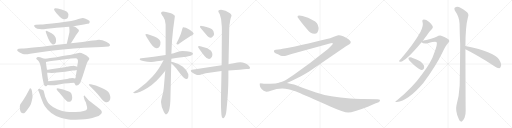
t = 0.00 s
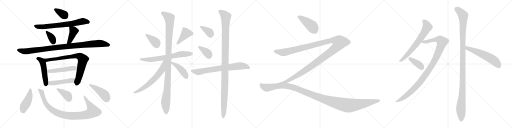
t = 4.83 s
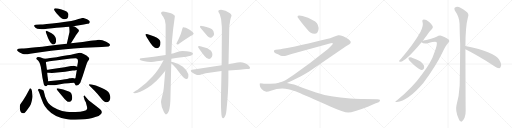
t = 9.66 s
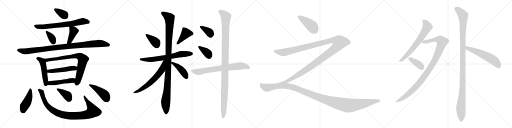
t = 14.49 s
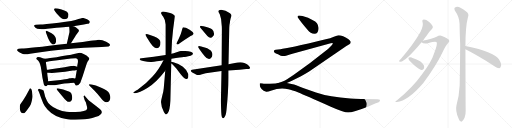
t = 19.32 s
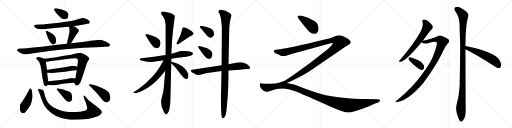
t = 24.15 s

The animated SVG that drew these frames (rendered in a browser with its animation timeline set to each time). Animation: 31 CSS @keyframes rules; one cycle of 24.15 s.

<svg version="1.1" viewBox="0 0 4096 1024" xmlns="http://www.w3.org/2000/svg">
  <g stroke="lightgray" stroke-dasharray="1,1" stroke-width="1" transform="scale(4, 4)">
    <line x1="0" y1="0" x2="256" y2="256"></line>
    <line x1="256" y1="0" x2="0" y2="256"></line>
    <line x1="128" y1="0" x2="128" y2="256"></line>
    <line x1="0" y1="128" x2="256" y2="128"></line>
    <line x1="256" y1="0" x2="512" y2="256"></line>
    <line x1="512" y1="0" x2="256" y2="256"></line>
    <line x1="384" y1="0" x2="384" y2="256"></line>
    <line x1="256" y1="128" x2="512" y2="128"></line>
    <line x1="512" y1="0" x2="768" y2="256"></line>
    <line x1="768" y1="0" x2="512" y2="256"></line>
    <line x1="640" y1="0" x2="640" y2="256"></line>
    <line x1="512" y1="128" x2="768" y2="128"></line>
    <line x1="768" y1="0" x2="1024" y2="256"></line>
    <line x1="1024" y1="0" x2="768" y2="256"></line>
    <line x1="896" y1="0" x2="896" y2="256"></line>
    <line x1="768" y1="128" x2="1024" y2="128"></line>
  </g>
<g transform="scale(1, -1) translate(0, -850)">
   <style type="text/css">
    @keyframes keyframes0 {
      from {
       stroke: black;
       stroke-dashoffset: 348;
       stroke-width: 128;
       }
       53% {
       animation-timing-function: step-end;
       stroke: black;
       stroke-dashoffset: 0;
       stroke-width: 128;
       }
       to {
       stroke: black;
       stroke-width: 1024;
       }
       }
       #make-me-a-hanzi-animation-0 {
         animation: keyframes0 0.533203s both;
         animation-delay: 0.000000s;
         animation-timing-function: linear;
       }
    @keyframes keyframes1 {
      from {
       stroke: black;
       stroke-dashoffset: 689;
       stroke-width: 128;
       }
       69% {
       animation-timing-function: step-end;
       stroke: black;
       stroke-dashoffset: 0;
       stroke-width: 128;
       }
       to {
       stroke: black;
       stroke-width: 1024;
       }
       }
       #make-me-a-hanzi-animation-1 {
         animation: keyframes1 0.810710s both;
         animation-delay: 0.533203s;
         animation-timing-function: linear;
       }
    @keyframes keyframes2 {
      from {
       stroke: black;
       stroke-dashoffset: 351;
       stroke-width: 128;
       }
       53% {
       animation-timing-function: step-end;
       stroke: black;
       stroke-dashoffset: 0;
       stroke-width: 128;
       }
       to {
       stroke: black;
       stroke-width: 1024;
       }
       }
       #make-me-a-hanzi-animation-2 {
         animation: keyframes2 0.535645s both;
         animation-delay: 1.343913s;
         animation-timing-function: linear;
       }
    @keyframes keyframes3 {
      from {
       stroke: black;
       stroke-dashoffset: 404;
       stroke-width: 128;
       }
       57% {
       animation-timing-function: step-end;
       stroke: black;
       stroke-dashoffset: 0;
       stroke-width: 128;
       }
       to {
       stroke: black;
       stroke-width: 1024;
       }
       }
       #make-me-a-hanzi-animation-3 {
         animation: keyframes3 0.578776s both;
         animation-delay: 1.879558s;
         animation-timing-function: linear;
       }
    @keyframes keyframes4 {
      from {
       stroke: black;
       stroke-dashoffset: 984;
       stroke-width: 128;
       }
       76% {
       animation-timing-function: step-end;
       stroke: black;
       stroke-dashoffset: 0;
       stroke-width: 128;
       }
       to {
       stroke: black;
       stroke-width: 1024;
       }
       }
       #make-me-a-hanzi-animation-4 {
         animation: keyframes4 1.050781s both;
         animation-delay: 2.458334s;
         animation-timing-function: linear;
       }
    @keyframes keyframes5 {
      from {
       stroke: black;
       stroke-dashoffset: 489;
       stroke-width: 128;
       }
       61% {
       animation-timing-function: step-end;
       stroke: black;
       stroke-dashoffset: 0;
       stroke-width: 128;
       }
       to {
       stroke: black;
       stroke-width: 1024;
       }
       }
       #make-me-a-hanzi-animation-5 {
         animation: keyframes5 0.647949s both;
         animation-delay: 3.509115s;
         animation-timing-function: linear;
       }
    @keyframes keyframes6 {
      from {
       stroke: black;
       stroke-dashoffset: 770;
       stroke-width: 128;
       }
       71% {
       animation-timing-function: step-end;
       stroke: black;
       stroke-dashoffset: 0;
       stroke-width: 128;
       }
       to {
       stroke: black;
       stroke-width: 1024;
       }
       }
       #make-me-a-hanzi-animation-6 {
         animation: keyframes6 0.876628s both;
         animation-delay: 4.157064s;
         animation-timing-function: linear;
       }
    @keyframes keyframes7 {
      from {
       stroke: black;
       stroke-dashoffset: 489;
       stroke-width: 128;
       }
       61% {
       animation-timing-function: step-end;
       stroke: black;
       stroke-dashoffset: 0;
       stroke-width: 128;
       }
       to {
       stroke: black;
       stroke-width: 1024;
       }
       }
       #make-me-a-hanzi-animation-7 {
         animation: keyframes7 0.647949s both;
         animation-delay: 5.033692s;
         animation-timing-function: linear;
       }
    @keyframes keyframes8 {
      from {
       stroke: black;
       stroke-dashoffset: 471;
       stroke-width: 128;
       }
       61% {
       animation-timing-function: step-end;
       stroke: black;
       stroke-dashoffset: 0;
       stroke-width: 128;
       }
       to {
       stroke: black;
       stroke-width: 1024;
       }
       }
       #make-me-a-hanzi-animation-8 {
         animation: keyframes8 0.633301s both;
         animation-delay: 5.681641s;
         animation-timing-function: linear;
       }
    @keyframes keyframes9 {
      from {
       stroke: black;
       stroke-dashoffset: 434;
       stroke-width: 128;
       }
       59% {
       animation-timing-function: step-end;
       stroke: black;
       stroke-dashoffset: 0;
       stroke-width: 128;
       }
       to {
       stroke: black;
       stroke-width: 1024;
       }
       }
       #make-me-a-hanzi-animation-9 {
         animation: keyframes9 0.603190s both;
         animation-delay: 6.314942s;
         animation-timing-function: linear;
       }
    @keyframes keyframes10 {
      from {
       stroke: black;
       stroke-dashoffset: 928;
       stroke-width: 128;
       }
       75% {
       animation-timing-function: step-end;
       stroke: black;
       stroke-dashoffset: 0;
       stroke-width: 128;
       }
       to {
       stroke: black;
       stroke-width: 1024;
       }
       }
       #make-me-a-hanzi-animation-10 {
         animation: keyframes10 1.005208s both;
         animation-delay: 6.918132s;
         animation-timing-function: linear;
       }
    @keyframes keyframes11 {
      from {
       stroke: black;
       stroke-dashoffset: 373;
       stroke-width: 128;
       }
       55% {
       animation-timing-function: step-end;
       stroke: black;
       stroke-dashoffset: 0;
       stroke-width: 128;
       }
       to {
       stroke: black;
       stroke-width: 1024;
       }
       }
       #make-me-a-hanzi-animation-11 {
         animation: keyframes11 0.553548s both;
         animation-delay: 7.923340s;
         animation-timing-function: linear;
       }
    @keyframes keyframes12 {
      from {
       stroke: black;
       stroke-dashoffset: 439;
       stroke-width: 128;
       }
       59% {
       animation-timing-function: step-end;
       stroke: black;
       stroke-dashoffset: 0;
       stroke-width: 128;
       }
       to {
       stroke: black;
       stroke-width: 1024;
       }
       }
       #make-me-a-hanzi-animation-12 {
         animation: keyframes12 0.607259s both;
         animation-delay: 8.476888s;
         animation-timing-function: linear;
       }
    @keyframes keyframes13 {
      from {
       stroke: black;
       stroke-dashoffset: 372;
       stroke-width: 128;
       }
       55% {
       animation-timing-function: step-end;
       stroke: black;
       stroke-dashoffset: 0;
       stroke-width: 128;
       }
       to {
       stroke: black;
       stroke-width: 1024;
       }
       }
       #make-me-a-hanzi-animation-13 {
         animation: keyframes13 0.552734s both;
         animation-delay: 9.084147s;
         animation-timing-function: linear;
       }
    @keyframes keyframes14 {
      from {
       stroke: black;
       stroke-dashoffset: 409;
       stroke-width: 128;
       }
       57% {
       animation-timing-function: step-end;
       stroke: black;
       stroke-dashoffset: 0;
       stroke-width: 128;
       }
       to {
       stroke: black;
       stroke-width: 1024;
       }
       }
       #make-me-a-hanzi-animation-14 {
         animation: keyframes14 0.582845s both;
         animation-delay: 9.636881s;
         animation-timing-function: linear;
       }
    @keyframes keyframes15 {
      from {
       stroke: black;
       stroke-dashoffset: 671;
       stroke-width: 128;
       }
       69% {
       animation-timing-function: step-end;
       stroke: black;
       stroke-dashoffset: 0;
       stroke-width: 128;
       }
       to {
       stroke: black;
       stroke-width: 1024;
       }
       }
       #make-me-a-hanzi-animation-15 {
         animation: keyframes15 0.796061s both;
         animation-delay: 10.219726s;
         animation-timing-function: linear;
       }
    @keyframes keyframes16 {
      from {
       stroke: black;
       stroke-dashoffset: 1092;
       stroke-width: 128;
       }
       78% {
       animation-timing-function: step-end;
       stroke: black;
       stroke-dashoffset: 0;
       stroke-width: 128;
       }
       to {
       stroke: black;
       stroke-width: 1024;
       }
       }
       #make-me-a-hanzi-animation-16 {
         animation: keyframes16 1.138672s both;
         animation-delay: 11.015787s;
         animation-timing-function: linear;
       }
    @keyframes keyframes17 {
      from {
       stroke: black;
       stroke-dashoffset: 620;
       stroke-width: 128;
       }
       67% {
       animation-timing-function: step-end;
       stroke: black;
       stroke-dashoffset: 0;
       stroke-width: 128;
       }
       to {
       stroke: black;
       stroke-width: 1024;
       }
       }
       #make-me-a-hanzi-animation-17 {
         animation: keyframes17 0.754557s both;
         animation-delay: 12.154459s;
         animation-timing-function: linear;
       }
    @keyframes keyframes18 {
      from {
       stroke: black;
       stroke-dashoffset: 430;
       stroke-width: 128;
       }
       58% {
       animation-timing-function: step-end;
       stroke: black;
       stroke-dashoffset: 0;
       stroke-width: 128;
       }
       to {
       stroke: black;
       stroke-width: 1024;
       }
       }
       #make-me-a-hanzi-animation-18 {
         animation: keyframes18 0.599935s both;
         animation-delay: 12.909016s;
         animation-timing-function: linear;
       }
    @keyframes keyframes19 {
      from {
       stroke: black;
       stroke-dashoffset: 362;
       stroke-width: 128;
       }
       54% {
       animation-timing-function: step-end;
       stroke: black;
       stroke-dashoffset: 0;
       stroke-width: 128;
       }
       to {
       stroke: black;
       stroke-width: 1024;
       }
       }
       #make-me-a-hanzi-animation-19 {
         animation: keyframes19 0.544596s both;
         animation-delay: 13.508951s;
         animation-timing-function: linear;
       }
    @keyframes keyframes20 {
      from {
       stroke: black;
       stroke-dashoffset: 370;
       stroke-width: 128;
       }
       55% {
       animation-timing-function: step-end;
       stroke: black;
       stroke-dashoffset: 0;
       stroke-width: 128;
       }
       to {
       stroke: black;
       stroke-width: 1024;
       }
       }
       #make-me-a-hanzi-animation-20 {
         animation: keyframes20 0.551107s both;
         animation-delay: 14.053547s;
         animation-timing-function: linear;
       }
    @keyframes keyframes21 {
      from {
       stroke: black;
       stroke-dashoffset: 718;
       stroke-width: 128;
       }
       70% {
       animation-timing-function: step-end;
       stroke: black;
       stroke-dashoffset: 0;
       stroke-width: 128;
       }
       to {
       stroke: black;
       stroke-width: 1024;
       }
       }
       #make-me-a-hanzi-animation-21 {
         animation: keyframes21 0.834310s both;
         animation-delay: 14.604654s;
         animation-timing-function: linear;
       }
    @keyframes keyframes22 {
      from {
       stroke: black;
       stroke-dashoffset: 1123;
       stroke-width: 128;
       }
       79% {
       animation-timing-function: step-end;
       stroke: black;
       stroke-dashoffset: 0;
       stroke-width: 128;
       }
       to {
       stroke: black;
       stroke-width: 1024;
       }
       }
       #make-me-a-hanzi-animation-22 {
         animation: keyframes22 1.163900s both;
         animation-delay: 15.438964s;
         animation-timing-function: linear;
       }
    @keyframes keyframes23 {
      from {
       stroke: black;
       stroke-dashoffset: 421;
       stroke-width: 128;
       }
       58% {
       animation-timing-function: step-end;
       stroke: black;
       stroke-dashoffset: 0;
       stroke-width: 128;
       }
       to {
       stroke: black;
       stroke-width: 1024;
       }
       }
       #make-me-a-hanzi-animation-23 {
         animation: keyframes23 0.592611s both;
         animation-delay: 16.602864s;
         animation-timing-function: linear;
       }
    @keyframes keyframes24 {
      from {
       stroke: black;
       stroke-dashoffset: 1357;
       stroke-width: 128;
       }
       82% {
       animation-timing-function: step-end;
       stroke: black;
       stroke-dashoffset: 0;
       stroke-width: 128;
       }
       to {
       stroke: black;
       stroke-width: 1024;
       }
       }
       #make-me-a-hanzi-animation-24 {
         animation: keyframes24 1.354329s both;
         animation-delay: 17.195475s;
         animation-timing-function: linear;
       }
    @keyframes keyframes25 {
      from {
       stroke: black;
       stroke-dashoffset: 1241;
       stroke-width: 128;
       }
       80% {
       animation-timing-function: step-end;
       stroke: black;
       stroke-dashoffset: 0;
       stroke-width: 128;
       }
       to {
       stroke: black;
       stroke-width: 1024;
       }
       }
       #make-me-a-hanzi-animation-25 {
         animation: keyframes25 1.259928s both;
         animation-delay: 18.549804s;
         animation-timing-function: linear;
       }
    @keyframes keyframes26 {
      from {
       stroke: black;
       stroke-dashoffset: 661;
       stroke-width: 128;
       }
       68% {
       animation-timing-function: step-end;
       stroke: black;
       stroke-dashoffset: 0;
       stroke-width: 128;
       }
       to {
       stroke: black;
       stroke-width: 1024;
       }
       }
       #make-me-a-hanzi-animation-26 {
         animation: keyframes26 0.787923s both;
         animation-delay: 19.809732s;
         animation-timing-function: linear;
       }
    @keyframes keyframes27 {
      from {
       stroke: black;
       stroke-dashoffset: 1029;
       stroke-width: 128;
       }
       77% {
       animation-timing-function: step-end;
       stroke: black;
       stroke-dashoffset: 0;
       stroke-width: 128;
       }
       to {
       stroke: black;
       stroke-width: 1024;
       }
       }
       #make-me-a-hanzi-animation-27 {
         animation: keyframes27 1.087402s both;
         animation-delay: 20.597655s;
         animation-timing-function: linear;
       }
    @keyframes keyframes28 {
      from {
       stroke: black;
       stroke-dashoffset: 376;
       stroke-width: 128;
       }
       55% {
       animation-timing-function: step-end;
       stroke: black;
       stroke-dashoffset: 0;
       stroke-width: 128;
       }
       to {
       stroke: black;
       stroke-width: 1024;
       }
       }
       #make-me-a-hanzi-animation-28 {
         animation: keyframes28 0.555990s both;
         animation-delay: 21.685057s;
         animation-timing-function: linear;
       }
    @keyframes keyframes29 {
      from {
       stroke: black;
       stroke-dashoffset: 1166;
       stroke-width: 128;
       }
       79% {
       animation-timing-function: step-end;
       stroke: black;
       stroke-dashoffset: 0;
       stroke-width: 128;
       }
       to {
       stroke: black;
       stroke-width: 1024;
       }
       }
       #make-me-a-hanzi-animation-29 {
         animation: keyframes29 1.198893s both;
         animation-delay: 22.241047s;
         animation-timing-function: linear;
       }
    @keyframes keyframes30 {
      from {
       stroke: black;
       stroke-dashoffset: 563;
       stroke-width: 128;
       }
       65% {
       animation-timing-function: step-end;
       stroke: black;
       stroke-dashoffset: 0;
       stroke-width: 128;
       }
       to {
       stroke: black;
       stroke-width: 1024;
       }
       }
       #make-me-a-hanzi-animation-30 {
         animation: keyframes30 0.708171s both;
         animation-delay: 23.439940s;
         animation-timing-function: linear;
       }
</style>
<path d="M 440.5 785.0 Q 432.5 784.0 432.5 775.0 Q 432.5 766.0 466.5 729.0 Q 493.5 696.0 514.5 696.0 Q 547.5 696.0 547.5 735.0 Q 547.5 745.0 535.5 757.0 Q 525.5 765.0 492.5 775.0 Q 459.5 785.0 440.5 785.0 Z" fill="lightgray"></path> 
<path d="M 586.5 640.0 L 670.5 654.0 Q 693.5 660.0 700.5 660.0 Q 708.5 660.0 713.5 665.0 Q 732.5 683.0 679.5 702.0 Q 670.5 706.0 663.5 707.0 Q 657.5 707.0 627.5 698.0 Q 590.5 682.0 470.5 669.0 Q 350.5 656.0 323.5 654.0 L 287.5 652.0 Q 274.5 650.0 272.5 645.0 Q 271.5 640.0 283.5 629.0 Q 295.5 618.0 316.5 618.0 Q 334.5 615.0 377.5 621.0 Q 546.5 636.0 553.5 636.0 L 586.5 640.0 Z" fill="lightgray"></path> 
<path d="M 376.5 603.0 Q 360.5 609.0 367.5 590.0 Q 398.5 499.0 421.5 495.0 Q 433.5 492.0 440.5 500.0 Q 448.5 508.0 448.5 525.0 Q 449.5 541.0 442.5 555.0 Q 435.5 571.0 412.5 585.0 Q 390.5 598.0 376.5 603.0 Z" fill="lightgray"></path> 
<path d="M 567.5 504.0 L 601.5 558.0 Q 603.5 566.0 614.5 579.0 L 626.5 594.0 Q 631.5 603.0 631.5 604.0 L 629.5 612.0 Q 616.5 625.0 608.5 631.0 Q 601.5 636.0 586.5 640.0 C 557.5 648.0 552.5 650.0 553.5 636.0 Q 556.5 609.0 555.5 593.0 L 534.5 500.0 C 527.5 471.0 551.5 479.0 567.5 504.0 Z" fill="lightgray"></path> 
<path d="M 174.5 462.0 L 148.5 460.0 Q 134.5 457.0 137.5 446.0 Q 138.5 443.0 150.5 435.0 Q 163.5 426.0 182.5 419.0 Q 201.5 411.0 240.5 420.0 L 308.5 431.0 Q 515.5 460.0 671.5 468.0 L 813.5 474.0 L 868.5 478.0 Q 889.5 486.0 872.5 502.0 Q 864.5 510.0 849.5 517.0 Q 808.5 537.0 776.5 531.0 Q 766.5 529.0 723.5 524.0 L 661.5 515.0 L 567.5 504.0 L 534.5 500.0 Q 221.5 462.0 174.5 462.0 Z" fill="lightgray"></path> 
<path d="M 356.5 380.0 L 342.5 384.0 Q 297.5 401.0 292.5 387.0 Q 288.5 382.0 290.5 379.0 L 304.5 367.0 Q 323.5 348.0 330.5 290.0 L 339.5 229.0 L 347.5 190.0 Q 351.5 159.0 369.5 161.0 Q 375.5 162.0 380.5 170.0 C 387.5 179.0 387.5 179.0 385.5 200.0 L 381.5 234.0 Q 380.5 235.0 377.5 268.0 L 375.5 292.0 L 369.5 334.0 Q 367.5 342.0 367.5 354.0 C 366.5 377.0 366.5 377.0 356.5 380.0 Z" fill="lightgray"></path> 
<path d="M 454.5 393.0 L 400.5 386.0 Q 377.5 381.0 356.5 380.0 C 326.5 377.0 338.5 348.0 367.5 354.0 L 395.5 360.0 Q 402.5 362.0 444.5 366.0 L 567.5 382.0 L 604.5 384.0 Q 628.5 384.0 622.5 348.0 L 619.5 332.0 Q 618.5 332.0 617.5 316.0 L 614.5 290.0 L 605.5 237.0 Q 604.5 222.0 600.5 222.0 C 591.5 194.0 590.5 193.0 593.5 188.0 L 600.5 176.0 Q 602.5 167.0 610.5 166.0 Q 627.5 164.0 642.5 188.0 L 660.5 238.0 L 689.5 328.0 Q 695.5 351.0 702.5 361.0 L 711.5 373.0 L 714.5 382.0 Q 714.5 388.0 704.5 395.0 Q 695.5 402.0 691.5 406.0 Q 688.5 409.0 668.5 419.0 Q 649.5 429.0 636.5 429.0 L 575.5 415.0 Q 569.5 413.0 514.5 404.0 Q 459.5 394.0 454.5 393.0 Z" fill="lightgray"></path> 
<path d="M 617.5 316.0 L 598.5 322.0 Q 588.5 324.0 579.5 323.0 L 568.5 323.0 Q 563.5 323.0 557.5 321.0 L 516.5 313.0 L 406.5 297.0 Q 377.5 293.0 375.5 292.0 C 346.5 286.0 347.5 268.0 377.5 268.0 L 389.5 268.0 Q 424.5 265.0 457.5 270.0 L 520.5 277.0 L 581.5 286.0 Q 595.5 286.0 614.5 290.0 C 643.5 296.0 646.5 307.0 617.5 316.0 Z" fill="lightgray"></path> 
<path d="M 380.5 170.0 L 399.5 169.0 Q 423.5 166.0 470.5 175.0 Q 517.5 184.0 549.5 184.0 L 566.5 186.0 Q 572.5 188.0 593.5 188.0 C 623.5 188.0 630.5 217.0 600.5 222.0 Q 598.5 221.0 591.5 224.0 Q 585.5 226.0 575.5 226.0 Q 570.5 224.0 557.5 224.0 Q 535.5 217.0 520.5 216.0 L 484.5 210.0 L 385.5 200.0 C 355.5 197.0 350.5 172.0 380.5 170.0 Z" fill="lightgray"></path> 
<path d="M 249.5 138.0 Q 241.5 151.0 234.5 134.0 L 207.5 84.0 L 182.5 45.0 Q 166.5 23.0 161.5 15.0 Q 156.5 7.0 159.5 -24.0 Q 163.5 -56.0 184.5 -56.0 Q 192.5 -56.0 198.5 -51.0 Q 204.5 -47.0 222.5 -22.0 Q 240.5 3.0 243.5 10.0 Q 247.5 16.0 254.5 45.0 Q 261.5 73.0 260.5 80.0 Q 256.5 130.0 249.5 138.0 Z" fill="lightgray"></path> 
<path d="M 701.5 56.0 L 682.5 78.0 Q 675.5 89.0 671.5 85.0 Q 667.5 80.0 670.5 72.0 L 677.5 49.0 L 686.5 32.0 L 696.5 -6.0 Q 697.5 -17.0 696.5 -21.0 Q 690.5 -41.0 603.5 -45.0 Q 564.5 -47.0 531.5 -43.0 Q 498.5 -40.0 458.5 -23.0 Q 419.5 -7.0 402.5 10.0 Q 382.5 27.0 375.5 44.0 L 361.5 77.0 L 351.5 116.0 Q 349.5 121.0 349.5 124.0 Q 349.5 126.0 343.5 128.0 Q 339.5 132.0 330.5 134.0 Q 322.5 136.0 314.5 140.0 Q 308.5 141.0 306.5 136.0 Q 302.5 131.0 307.5 123.0 Q 313.5 114.0 327.5 70.0 L 345.5 24.0 Q 353.5 4.0 379.5 -26.0 Q 406.5 -57.0 448.5 -77.0 Q 491.5 -97.0 538.5 -103.0 Q 571.5 -109.0 644.5 -106.0 Q 717.5 -104.0 762.5 -85.0 Q 794.5 -77.0 803.5 -65.0 Q 813.5 -55.0 814.5 -49.0 Q 816.5 -44.0 808.5 -32.0 Q 800.5 -21.0 783.5 -9.0 L 729.5 32.0 Q 706.5 48.0 701.5 56.0 Z" fill="lightgray"></path> 
<path d="M 473.5 110.0 L 503.5 75.0 Q 521.5 51.0 531.5 45.0 Q 551.5 26.0 570.5 45.0 Q 578.5 53.0 577.5 70.0 Q 577.5 86.0 571.5 101.0 Q 565.5 113.0 555.5 117.0 L 505.5 134.0 L 478.5 141.0 Q 456.5 146.0 452.5 141.0 Q 449.5 135.0 473.5 110.0 Z" fill="lightgray"></path> 
<path d="M 726.5 176.0 L 711.5 176.0 Q 710.5 173.0 714.5 166.0 L 752.5 128.0 Q 780.5 99.0 803.5 71.0 Q 827.5 42.0 837.5 37.0 Q 863.5 24.0 876.5 46.0 Q 889.5 67.0 875.5 101.0 Q 864.5 128.0 805.5 150.0 Q 767.5 168.0 726.5 176.0 Z" fill="lightgray"></path> 
<path d="M 1180.0 542.0 Q 1225.0 465.0 1250.0 465.0 Q 1284.0 465.0 1284.0 511.0 Q 1284.0 537.0 1234.0 558.0 Q 1184.0 578.0 1174.0 578.0 Q 1164.0 578.0 1163.0 574.0 Q 1163.0 569.0 1180.0 542.0 Z" fill="lightgray"></path> 
<path d="M 1465.0 632.0 Q 1461.0 632.0 1453.0 601.0 Q 1445.0 569.0 1411.0 502.0 Q 1411.0 494.0 1423.0 494.0 Q 1427.0 494.0 1435.0 502.0 Q 1520.0 564.0 1538.0 569.0 Q 1549.0 576.0 1549.0 582.0 Q 1549.0 592.0 1517.0 613.0 Q 1484.0 632.0 1465.0 632.0 Z" fill="lightgray"></path> 
<path d="M 1525.0 405.0 Q 1545.0 411.0 1544.0 423.0 Q 1538.0 441.0 1458.0 443.0 Q 1444.0 443.0 1425.0 436.0 Q 1406.0 428.0 1390.0 425.0 L 1371.0 421.0 L 1325.0 411.0 Q 1233.0 396.0 1131.0 385.0 Q 1117.0 384.0 1117.0 377.0 Q 1118.0 370.0 1145.0 362.0 Q 1183.0 355.0 1205.0 355.0 Q 1228.0 354.0 1254.0 361.0 Q 1264.0 361.0 1308.0 368.0 L 1371.0 380.0 Q 1453.0 393.0 1468.0 394.0 Q 1484.0 394.0 1525.0 405.0 Z" fill="lightgray"></path> 
<path d="M 1371.0 421.0 L 1376.0 525.0 Q 1383.0 614.0 1399.0 720.0 Q 1399.0 733.0 1361.0 746.0 Q 1323.0 758.0 1304.0 758.0 Q 1288.0 756.0 1288.0 745.0 Q 1288.0 743.0 1306.0 716.0 Q 1325.0 688.0 1325.0 654.0 L 1325.0 411.0 L 1322.0 284.0 L 1310.0 144.0 Q 1308.0 119.0 1298.0 84.0 Q 1289.0 49.0 1288.0 34.0 Q 1290.0 -12.0 1312.0 -48.0 Q 1322.0 -65.0 1327.0 -65.0 Q 1333.0 -66.0 1343.0 -54.0 Q 1359.0 -31.0 1363.0 45.0 L 1370.0 343.0 L 1370.0 356.0 L 1371.0 380.0 L 1371.0 421.0 Z" fill="lightgray"></path> 
<path d="M 1308.0 368.0 Q 1269.0 290.0 1222.0 240.0 Q 1172.0 183.0 1101.0 132.0 Q 1066.0 113.0 1066.0 108.0 Q 1066.0 105.0 1080.0 105.0 Q 1113.0 105.0 1182.0 148.0 Q 1251.0 191.0 1322.0 284.0 C 1397.0 380.0 1322.0 395.0 1308.0 368.0 Z" fill="lightgray"></path> 
<path d="M 1370.0 343.0 L 1377.0 338.0 L 1409.0 304.0 L 1447.0 255.0 Q 1480.0 215.0 1492.0 218.0 L 1494.0 218.0 Q 1503.0 219.0 1506.0 232.0 Q 1508.0 256.0 1506.0 259.0 Q 1497.0 290.0 1463.0 317.0 Q 1428.0 342.0 1387.0 353.0 L 1370.0 356.0 C 1346.0 360.0 1346.0 360.0 1370.0 343.0 Z" fill="lightgray"></path> 
<path d="M 1600.0 637.0 Q 1600.0 633.0 1603.0 629.0 L 1659.0 562.0 Q 1672.0 548.0 1683.0 548.0 Q 1694.0 547.0 1702.0 558.0 Q 1711.0 566.0 1713.0 579.0 Q 1714.0 602.0 1696.0 617.0 Q 1679.0 628.0 1628.0 640.0 L 1612.0 643.0 Q 1600.0 644.0 1600.0 637.0 Z" fill="lightgray"></path> 
<path d="M 1589.0 467.0 L 1597.0 454.0 Q 1618.0 423.0 1638.0 401.0 Q 1669.0 363.0 1688.0 386.0 Q 1698.0 394.0 1699.0 410.0 Q 1700.0 425.0 1694.0 435.0 Q 1681.0 459.0 1638.0 471.0 Q 1622.0 475.0 1610.0 479.0 L 1592.0 482.0 Q 1585.0 482.0 1585.0 477.0 Q 1585.0 472.0 1589.0 467.0 Z" fill="lightgray"></path> 
<path d="M 1773.0 328.0 L 1536.0 292.0 Q 1526.0 289.0 1526.0 284.0 Q 1524.0 271.0 1576.0 251.0 L 1593.0 251.0 Q 1604.0 251.0 1616.0 256.0 L 1646.0 264.0 L 1772.0 283.0 L 1827.0 287.0 L 1916.0 293.0 L 1970.0 299.0 L 1980.0 299.0 Q 1995.0 299.0 1998.0 303.0 Q 2006.0 308.0 1990.0 325.0 Q 1980.0 335.0 1955.0 346.0 Q 1931.0 357.0 1900.0 350.0 L 1828.0 337.0 L 1773.0 328.0 Z" fill="lightgray"></path> 
<path d="M 1750.0 750.0 L 1758.0 736.0 Q 1773.0 698.0 1773.0 652.0 Q 1775.0 638.0 1775.0 617.0 L 1773.0 328.0 L 1772.0 283.0 L 1769.0 130.0 Q 1766.0 30.0 1769.0 -24.0 L 1770.0 -47.0 Q 1771.0 -74.0 1775.0 -85.0 Q 1780.0 -96.0 1785.0 -96.0 Q 1790.0 -96.0 1798.0 -84.0 Q 1806.0 -72.0 1809.0 -52.0 L 1812.0 -29.0 Q 1827.0 112.0 1827.0 226.0 L 1827.0 287.0 L 1828.0 337.0 L 1834.0 619.0 Q 1834.0 638.0 1836.0 652.0 Q 1839.0 665.0 1841.0 684.0 Q 1844.0 702.0 1848.0 712.0 Q 1852.0 722.0 1852.0 728.0 Q 1852.0 733.0 1840.0 744.0 Q 1804.0 772.0 1769.0 772.0 Q 1737.0 771.0 1750.0 750.0 Z" fill="lightgray"></path> 
<path d="M 2549.0 626.5 Q 2545.0 670.5 2503.0 688.5 Q 2468.0 710.5 2420.0 721.5 L 2395.0 725.5 Q 2380.0 725.5 2380.0 716.5 Q 2380.0 712.5 2384.0 708.5 L 2394.0 694.5 Q 2403.0 679.5 2460.0 612.5 Q 2484.0 579.5 2515.0 579.5 Q 2549.0 581.5 2549.0 626.5 Z" fill="lightgray"></path> 
<path d="M 2295.0 186.5 L 2331.0 202.5 L 2404.0 237.5 Q 2435.0 255.5 2473.0 278.5 L 2771.0 482.5 L 2795.0 496.5 L 2802.0 502.5 Q 2807.0 505.5 2805.0 518.5 Q 2801.0 525.5 2788.0 536.5 Q 2738.0 570.5 2707.0 568.5 Q 2698.0 568.5 2671.0 556.5 Q 2643.0 544.5 2606.0 535.5 Q 2295.0 460.5 2244.0 456.5 L 2206.0 451.5 Q 2195.0 450.5 2192.0 443.5 Q 2188.0 436.5 2198.0 428.5 Q 2204.0 424.5 2224.0 416.5 L 2246.0 404.5 Q 2269.0 399.5 2288.0 404.5 L 2332.0 418.5 L 2638.0 502.5 Q 2659.0 508.5 2662.0 504.5 Q 2665.0 499.5 2652.0 486.5 L 2624.0 458.5 Q 2484.0 345.5 2345.0 248.5 Q 2287.0 210.5 2280.0 205.5 Q 2272.0 199.5 2240.0 190.5 C 2212.0 180.5 2268.0 174.5 2295.0 186.5 Z" fill="lightgray"></path> 
<path d="M 2907.0 58.5 Q 2870.0 59.5 2802.0 62.5 Q 2638.0 71.5 2528.0 109.5 L 2425.0 146.5 Q 2356.0 172.5 2342.0 175.5 L 2295.0 186.5 L 2240.0 190.0 Q 2208.0 180.5 2159.0 180.5 L 2128.0 180.5 Q 2112.0 179.5 2100.0 182.5 Q 2091.0 182.5 2089.0 184.5 Q 2080.0 184.5 2078.0 181.5 L 2078.0 170.5 Q 2078.0 155.5 2092.5 138.5 Q 2107.0 121.5 2130.0 115.5 Q 2138.0 113.5 2173.0 125.5 Q 2233.0 149.5 2307.0 136.5 Q 2336.0 131.5 2387.5 110.0 Q 2439.0 88.5 2642.0 -1.5 Q 2750.0 -49.5 2786.0 -49.5 Q 2822.0 -49.5 2948.0 -1.5 Q 2955.0 1.5 2956.0 1.5 L 3001.0 22.5 L 3024.0 30.5 Q 3035.0 34.5 3037.0 40.5 Q 3042.0 46.5 3038.5 51.5 Q 3035.0 56.5 3018.0 56.5 L 2907.0 58.5 Z" fill="lightgray"></path> 
<path d="M 3382.5 524.5 Q 3398.5 545.5 3415.5 567.5 Q 3437.5 601.5 3455.5 617.5 Q 3465.5 627.5 3461.5 639.5 Q 3458.5 652.5 3433.5 674.5 Q 3408.5 693.5 3391.5 693.5 Q 3373.5 692.5 3380.5 672.5 Q 3389.5 648.5 3363.5 593.5 Q 3309.5 496.5 3206.5 378.5 Q 3196.5 369.5 3193.5 364.5 Q 3189.5 354.5 3203.5 355.5 Q 3246.5 361.5 3372.5 512.5 L 3382.5 524.5 Z" fill="lightgray"></path> 
<path d="M 3372.5 512.5 Q 3387.5 497.5 3422.5 503.5 Q 3488.5 521.5 3493.5 511.5 Q 3500.5 493.5 3474.5 427.5 Q 3452.5 354.5 3376.5 255.5 Q 3301.5 149.5 3176.5 47.5 Q 3151.5 31.5 3173.5 33.5 Q 3264.5 42.5 3386.5 185.5 Q 3486.5 320.5 3537.5 425.5 Q 3565.5 488.5 3585.5 506.5 Q 3598.5 516.5 3592.5 529.5 Q 3586.5 541.5 3529.5 563.5 Q 3516.5 569.5 3492.5 556.5 Q 3459.5 540.5 3382.5 524.5 C 3357.5 519.5 3357.5 519.5 3372.5 512.5 Z" fill="lightgray"></path> 
<path d="M 3284.5 355.5 Q 3332.5 306.5 3369.5 289.5 Q 3382.5 288.5 3390.5 299.5 Q 3394.5 309.5 3392.5 324.5 Q 3377.5 364.5 3295.5 388.5 Q 3294.5 389.5 3293.5 389.5 Q 3280.5 393.5 3271.5 389.5 Q 3265.5 388.5 3268.5 377.5 Q 3269.5 367.5 3284.5 355.5 Z" fill="lightgray"></path> 
<path d="M 3723.5 482.5 Q 3723.5 638.5 3743.5 712.5 Q 3756.5 739.5 3726.5 760.5 Q 3710.5 772.5 3683.5 787.5 Q 3658.5 803.5 3637.5 788.5 Q 3631.5 782.5 3638.5 766.5 Q 3675.5 714.5 3676.5 660.5 Q 3677.5 582.5 3681.5 493.5 Q 3680.5 339.5 3677.5 168.5 Q 3673.5 84.5 3651.5 6.5 Q 3641.5 -35.5 3668.5 -98.5 Q 3675.5 -117.5 3683.5 -120.5 Q 3690.5 -127.5 3698.5 -118.5 Q 3705.5 -114.5 3716.5 -92.5 Q 3726.5 -65.5 3725.5 -33.5 Q 3724.5 18.5 3723.5 455.5 L 3723.5 482.5 Z" fill="lightgray"></path> 
<path d="M 3723.5 455.5 Q 3816.5 409.5 3955.5 320.5 Q 3977.5 304.5 3993.5 304.5 Q 4002.5 305.5 4006.5 317.5 Q 4016.5 333.5 3992.5 373.5 Q 3959.5 434.5 3723.5 482.5 C 3694.5 488.5 3696.5 468.5 3723.5 455.5 Z" fill="lightgray"></path> 
      <clipPath id="make-me-a-hanzi-clip-0">
      <path d="M 440.5 785.0 Q 432.5 784.0 432.5 775.0 Q 432.5 766.0 466.5 729.0 Q 493.5 696.0 514.5 696.0 Q 547.5 696.0 547.5 735.0 Q 547.5 745.0 535.5 757.0 Q 525.5 765.0 492.5 775.0 Q 459.5 785.0 440.5 785.0 Z" fill="lightgray"></path>
      </clipPath>
      <path clip-path="url(#make-me-a-hanzi-clip-0)" d="M 442.5 775.0 L 518.5 724.0 " fill="none" id="make-me-a-hanzi-animation-0" stroke-dasharray="220 440" stroke-linecap="round"></path>

      <clipPath id="make-me-a-hanzi-clip-1">
      <path d="M 586.5 640.0 L 670.5 654.0 Q 693.5 660.0 700.5 660.0 Q 708.5 660.0 713.5 665.0 Q 732.5 683.0 679.5 702.0 Q 670.5 706.0 663.5 707.0 Q 657.5 707.0 627.5 698.0 Q 590.5 682.0 470.5 669.0 Q 350.5 656.0 323.5 654.0 L 287.5 652.0 Q 274.5 650.0 272.5 645.0 Q 271.5 640.0 283.5 629.0 Q 295.5 618.0 316.5 618.0 Q 334.5 615.0 377.5 621.0 Q 546.5 636.0 553.5 636.0 L 586.5 640.0 Z" fill="lightgray"></path>
      </clipPath>
      <path clip-path="url(#make-me-a-hanzi-clip-1)" d="M 278.5 643.0 L 311.5 635.0 L 389.5 639.0 L 578.5 661.0 L 662.5 680.0 L 706.5 675.0 " fill="none" id="make-me-a-hanzi-animation-1" stroke-dasharray="561 1122" stroke-linecap="round"></path>

      <clipPath id="make-me-a-hanzi-clip-2">
      <path d="M 376.5 603.0 Q 360.5 609.0 367.5 590.0 Q 398.5 499.0 421.5 495.0 Q 433.5 492.0 440.5 500.0 Q 448.5 508.0 448.5 525.0 Q 449.5 541.0 442.5 555.0 Q 435.5 571.0 412.5 585.0 Q 390.5 598.0 376.5 603.0 Z" fill="lightgray"></path>
      </clipPath>
      <path clip-path="url(#make-me-a-hanzi-clip-2)" d="M 378.5 592.0 L 415.5 545.0 L 427.5 512.0 " fill="none" id="make-me-a-hanzi-animation-2" stroke-dasharray="223 446" stroke-linecap="round"></path>

      <clipPath id="make-me-a-hanzi-clip-3">
      <path d="M 567.5 504.0 L 601.5 558.0 Q 603.5 566.0 614.5 579.0 L 626.5 594.0 Q 631.5 603.0 631.5 604.0 L 629.5 612.0 Q 616.5 625.0 608.5 631.0 Q 601.5 636.0 586.5 640.0 C 557.5 648.0 552.5 650.0 553.5 636.0 Q 556.5 609.0 555.5 593.0 L 534.5 500.0 C 527.5 471.0 551.5 479.0 567.5 504.0 Z" fill="lightgray"></path>
      </clipPath>
      <path clip-path="url(#make-me-a-hanzi-clip-3)" d="M 560.5 628.0 L 589.5 602.0 L 562.5 534.0 L 539.5 507.0 " fill="none" id="make-me-a-hanzi-animation-3" stroke-dasharray="276 552" stroke-linecap="round"></path>

      <clipPath id="make-me-a-hanzi-clip-4">
      <path d="M 174.5 462.0 L 148.5 460.0 Q 134.5 457.0 137.5 446.0 Q 138.5 443.0 150.5 435.0 Q 163.5 426.0 182.5 419.0 Q 201.5 411.0 240.5 420.0 L 308.5 431.0 Q 515.5 460.0 671.5 468.0 L 813.5 474.0 L 868.5 478.0 Q 889.5 486.0 872.5 502.0 Q 864.5 510.0 849.5 517.0 Q 808.5 537.0 776.5 531.0 Q 766.5 529.0 723.5 524.0 L 661.5 515.0 L 567.5 504.0 L 534.5 500.0 Q 221.5 462.0 174.5 462.0 Z" fill="lightgray"></path>
      </clipPath>
      <path clip-path="url(#make-me-a-hanzi-clip-4)" d="M 145.5 449.0 L 212.5 439.0 L 523.5 480.0 L 777.5 502.0 L 817.5 501.0 L 867.5 490.0 " fill="none" id="make-me-a-hanzi-animation-4" stroke-dasharray="856 1712" stroke-linecap="round"></path>

      <clipPath id="make-me-a-hanzi-clip-5">
      <path d="M 356.5 380.0 L 342.5 384.0 Q 297.5 401.0 292.5 387.0 Q 288.5 382.0 290.5 379.0 L 304.5 367.0 Q 323.5 348.0 330.5 290.0 L 339.5 229.0 L 347.5 190.0 Q 351.5 159.0 369.5 161.0 Q 375.5 162.0 380.5 170.0 C 387.5 179.0 387.5 179.0 385.5 200.0 L 381.5 234.0 Q 380.5 235.0 377.5 268.0 L 375.5 292.0 L 369.5 334.0 Q 367.5 342.0 367.5 354.0 C 366.5 377.0 366.5 377.0 356.5 380.0 Z" fill="lightgray"></path>
      </clipPath>
      <path clip-path="url(#make-me-a-hanzi-clip-5)" d="M 298.5 381.0 L 327.5 371.0 L 342.5 351.0 L 367.5 175.0 " fill="none" id="make-me-a-hanzi-animation-5" stroke-dasharray="361 722" stroke-linecap="round"></path>

      <clipPath id="make-me-a-hanzi-clip-6">
      <path d="M 454.5 393.0 L 400.5 386.0 Q 377.5 381.0 356.5 380.0 C 326.5 377.0 338.5 348.0 367.5 354.0 L 395.5 360.0 Q 402.5 362.0 444.5 366.0 L 567.5 382.0 L 604.5 384.0 Q 628.5 384.0 622.5 348.0 L 619.5 332.0 Q 618.5 332.0 617.5 316.0 L 614.5 290.0 L 605.5 237.0 Q 604.5 222.0 600.5 222.0 C 591.5 194.0 590.5 193.0 593.5 188.0 L 600.5 176.0 Q 602.5 167.0 610.5 166.0 Q 627.5 164.0 642.5 188.0 L 660.5 238.0 L 689.5 328.0 Q 695.5 351.0 702.5 361.0 L 711.5 373.0 L 714.5 382.0 Q 714.5 388.0 704.5 395.0 Q 695.5 402.0 691.5 406.0 Q 688.5 409.0 668.5 419.0 Q 649.5 429.0 636.5 429.0 L 575.5 415.0 Q 569.5 413.0 514.5 404.0 Q 459.5 394.0 454.5 393.0 Z" fill="lightgray"></path>
      </clipPath>
      <path clip-path="url(#make-me-a-hanzi-clip-6)" d="M 364.5 376.0 L 386.5 370.0 L 602.5 403.0 L 642.5 398.0 L 663.5 375.0 L 614.5 180.0 " fill="none" id="make-me-a-hanzi-animation-6" stroke-dasharray="642 1284" stroke-linecap="round"></path>

      <clipPath id="make-me-a-hanzi-clip-7">
      <path d="M 617.5 316.0 L 598.5 322.0 Q 588.5 324.0 579.5 323.0 L 568.5 323.0 Q 563.5 323.0 557.5 321.0 L 516.5 313.0 L 406.5 297.0 Q 377.5 293.0 375.5 292.0 C 346.5 286.0 347.5 268.0 377.5 268.0 L 389.5 268.0 Q 424.5 265.0 457.5 270.0 L 520.5 277.0 L 581.5 286.0 Q 595.5 286.0 614.5 290.0 C 643.5 296.0 646.5 307.0 617.5 316.0 Z" fill="lightgray"></path>
      </clipPath>
      <path clip-path="url(#make-me-a-hanzi-clip-7)" d="M 381.5 286.0 L 389.5 281.0 L 423.5 282.0 L 610.5 310.0 " fill="none" id="make-me-a-hanzi-animation-7" stroke-dasharray="361 722" stroke-linecap="round"></path>

      <clipPath id="make-me-a-hanzi-clip-8">
      <path d="M 380.5 170.0 L 399.5 169.0 Q 423.5 166.0 470.5 175.0 Q 517.5 184.0 549.5 184.0 L 566.5 186.0 Q 572.5 188.0 593.5 188.0 C 623.5 188.0 630.5 217.0 600.5 222.0 Q 598.5 221.0 591.5 224.0 Q 585.5 226.0 575.5 226.0 Q 570.5 224.0 557.5 224.0 Q 535.5 217.0 520.5 216.0 L 484.5 210.0 L 385.5 200.0 C 355.5 197.0 350.5 172.0 380.5 170.0 Z" fill="lightgray"></path>
      </clipPath>
      <path clip-path="url(#make-me-a-hanzi-clip-8)" d="M 385.5 177.0 L 399.5 185.0 L 568.5 205.0 L 594.5 217.0 " fill="none" id="make-me-a-hanzi-animation-8" stroke-dasharray="343 686" stroke-linecap="round"></path>

      <clipPath id="make-me-a-hanzi-clip-9">
      <path d="M 249.5 138.0 Q 241.5 151.0 234.5 134.0 L 207.5 84.0 L 182.5 45.0 Q 166.5 23.0 161.5 15.0 Q 156.5 7.0 159.5 -24.0 Q 163.5 -56.0 184.5 -56.0 Q 192.5 -56.0 198.5 -51.0 Q 204.5 -47.0 222.5 -22.0 Q 240.5 3.0 243.5 10.0 Q 247.5 16.0 254.5 45.0 Q 261.5 73.0 260.5 80.0 Q 256.5 130.0 249.5 138.0 Z" fill="lightgray"></path>
      </clipPath>
      <path clip-path="url(#make-me-a-hanzi-clip-9)" d="M 243.5 131.0 L 232.5 72.0 L 193.5 -1.0 L 184.5 -35.0 " fill="none" id="make-me-a-hanzi-animation-9" stroke-dasharray="306 612" stroke-linecap="round"></path>

      <clipPath id="make-me-a-hanzi-clip-10">
      <path d="M 701.5 56.0 L 682.5 78.0 Q 675.5 89.0 671.5 85.0 Q 667.5 80.0 670.5 72.0 L 677.5 49.0 L 686.5 32.0 L 696.5 -6.0 Q 697.5 -17.0 696.5 -21.0 Q 690.5 -41.0 603.5 -45.0 Q 564.5 -47.0 531.5 -43.0 Q 498.5 -40.0 458.5 -23.0 Q 419.5 -7.0 402.5 10.0 Q 382.5 27.0 375.5 44.0 L 361.5 77.0 L 351.5 116.0 Q 349.5 121.0 349.5 124.0 Q 349.5 126.0 343.5 128.0 Q 339.5 132.0 330.5 134.0 Q 322.5 136.0 314.5 140.0 Q 308.5 141.0 306.5 136.0 Q 302.5 131.0 307.5 123.0 Q 313.5 114.0 327.5 70.0 L 345.5 24.0 Q 353.5 4.0 379.5 -26.0 Q 406.5 -57.0 448.5 -77.0 Q 491.5 -97.0 538.5 -103.0 Q 571.5 -109.0 644.5 -106.0 Q 717.5 -104.0 762.5 -85.0 Q 794.5 -77.0 803.5 -65.0 Q 813.5 -55.0 814.5 -49.0 Q 816.5 -44.0 808.5 -32.0 Q 800.5 -21.0 783.5 -9.0 L 729.5 32.0 Q 706.5 48.0 701.5 56.0 Z" fill="lightgray"></path>
      </clipPath>
      <path clip-path="url(#make-me-a-hanzi-clip-10)" d="M 314.5 130.0 L 330.5 116.0 L 359.5 36.0 L 388.5 -6.0 L 441.5 -44.0 L 521.5 -71.0 L 557.5 -76.0 L 668.5 -72.0 L 712.5 -60.0 L 739.5 -43.0 L 740.5 -32.0 L 727.5 -4.0 L 674.5 78.0 " fill="none" id="make-me-a-hanzi-animation-10" stroke-dasharray="800 1600" stroke-linecap="round"></path>

      <clipPath id="make-me-a-hanzi-clip-11">
      <path d="M 473.5 110.0 L 503.5 75.0 Q 521.5 51.0 531.5 45.0 Q 551.5 26.0 570.5 45.0 Q 578.5 53.0 577.5 70.0 Q 577.5 86.0 571.5 101.0 Q 565.5 113.0 555.5 117.0 L 505.5 134.0 L 478.5 141.0 Q 456.5 146.0 452.5 141.0 Q 449.5 135.0 473.5 110.0 Z" fill="lightgray"></path>
      </clipPath>
      <path clip-path="url(#make-me-a-hanzi-clip-11)" d="M 465.5 127.0 L 488.5 124.0 L 502.5 105.0 L 523.5 104.0 L 551.5 64.0 " fill="none" id="make-me-a-hanzi-animation-11" stroke-dasharray="245 490" stroke-linecap="round"></path>

      <clipPath id="make-me-a-hanzi-clip-12">
      <path d="M 726.5 176.0 L 711.5 176.0 Q 710.5 173.0 714.5 166.0 L 752.5 128.0 Q 780.5 99.0 803.5 71.0 Q 827.5 42.0 837.5 37.0 Q 863.5 24.0 876.5 46.0 Q 889.5 67.0 875.5 101.0 Q 864.5 128.0 805.5 150.0 Q 767.5 168.0 726.5 176.0 Z" fill="lightgray"></path>
      </clipPath>
      <path clip-path="url(#make-me-a-hanzi-clip-12)" d="M 719.5 173.0 L 816.5 109.0 L 843.5 82.0 L 854.5 56.0 " fill="none" id="make-me-a-hanzi-animation-12" stroke-dasharray="311 622" stroke-linecap="round"></path>

      <clipPath id="make-me-a-hanzi-clip-13">
      <path d="M 1180.0 542.0 Q 1225.0 465.0 1250.0 465.0 Q 1284.0 465.0 1284.0 511.0 Q 1284.0 537.0 1234.0 558.0 Q 1184.0 578.0 1174.0 578.0 Q 1164.0 578.0 1163.0 574.0 Q 1163.0 569.0 1180.0 542.0 Z" fill="lightgray"></path>
      </clipPath>
      <path clip-path="url(#make-me-a-hanzi-clip-13)" d="M 1170.0 573.0 L 1240.0 516.0 L 1252.0 493.0 " fill="none" id="make-me-a-hanzi-animation-13" stroke-dasharray="244 488" stroke-linecap="round"></path>

      <clipPath id="make-me-a-hanzi-clip-14">
      <path d="M 1465.0 632.0 Q 1461.0 632.0 1453.0 601.0 Q 1445.0 569.0 1411.0 502.0 Q 1411.0 494.0 1423.0 494.0 Q 1427.0 494.0 1435.0 502.0 Q 1520.0 564.0 1538.0 569.0 Q 1549.0 576.0 1549.0 582.0 Q 1549.0 592.0 1517.0 613.0 Q 1484.0 632.0 1465.0 632.0 Z" fill="lightgray"></path>
      </clipPath>
      <path clip-path="url(#make-me-a-hanzi-clip-14)" d="M 1539.0 582.0 L 1488.0 585.0 L 1423.0 507.0 " fill="none" id="make-me-a-hanzi-animation-14" stroke-dasharray="281 562" stroke-linecap="round"></path>

      <clipPath id="make-me-a-hanzi-clip-15">
      <path d="M 1525.0 405.0 Q 1545.0 411.0 1544.0 423.0 Q 1538.0 441.0 1458.0 443.0 Q 1444.0 443.0 1425.0 436.0 Q 1406.0 428.0 1390.0 425.0 L 1371.0 421.0 L 1325.0 411.0 Q 1233.0 396.0 1131.0 385.0 Q 1117.0 384.0 1117.0 377.0 Q 1118.0 370.0 1145.0 362.0 Q 1183.0 355.0 1205.0 355.0 Q 1228.0 354.0 1254.0 361.0 Q 1264.0 361.0 1308.0 368.0 L 1371.0 380.0 Q 1453.0 393.0 1468.0 394.0 Q 1484.0 394.0 1525.0 405.0 Z" fill="lightgray"></path>
      </clipPath>
      <path clip-path="url(#make-me-a-hanzi-clip-15)" d="M 1124.0 377.0 L 1211.0 374.0 L 1455.0 418.0 L 1535.0 421.0 " fill="none" id="make-me-a-hanzi-animation-15" stroke-dasharray="543 1086" stroke-linecap="round"></path>

      <clipPath id="make-me-a-hanzi-clip-16">
      <path d="M 1371.0 421.0 L 1376.0 525.0 Q 1383.0 614.0 1399.0 720.0 Q 1399.0 733.0 1361.0 746.0 Q 1323.0 758.0 1304.0 758.0 Q 1288.0 756.0 1288.0 745.0 Q 1288.0 743.0 1306.0 716.0 Q 1325.0 688.0 1325.0 654.0 L 1325.0 411.0 L 1322.0 284.0 L 1310.0 144.0 Q 1308.0 119.0 1298.0 84.0 Q 1289.0 49.0 1288.0 34.0 Q 1290.0 -12.0 1312.0 -48.0 Q 1322.0 -65.0 1327.0 -65.0 Q 1333.0 -66.0 1343.0 -54.0 Q 1359.0 -31.0 1363.0 45.0 L 1370.0 343.0 L 1370.0 356.0 L 1371.0 380.0 L 1371.0 421.0 Z" fill="lightgray"></path>
      </clipPath>
      <path clip-path="url(#make-me-a-hanzi-clip-16)" d="M 1296.0 746.0 L 1356.0 706.0 L 1358.0 685.0 L 1342.0 210.0 L 1325.0 34.0 L 1328.0 -57.0 " fill="none" id="make-me-a-hanzi-animation-16" stroke-dasharray="964 1928" stroke-linecap="round"></path>

      <clipPath id="make-me-a-hanzi-clip-17">
      <path d="M 1308.0 368.0 Q 1269.0 290.0 1222.0 240.0 Q 1172.0 183.0 1101.0 132.0 Q 1066.0 113.0 1066.0 108.0 Q 1066.0 105.0 1080.0 105.0 Q 1113.0 105.0 1182.0 148.0 Q 1251.0 191.0 1322.0 284.0 C 1397.0 380.0 1322.0 395.0 1308.0 368.0 Z" fill="lightgray"></path>
      </clipPath>
      <path clip-path="url(#make-me-a-hanzi-clip-17)" d="M 1321.0 364.0 L 1312.0 356.0 L 1293.0 290.0 L 1235.0 219.0 L 1164.0 156.0 L 1105.0 120.0 L 1078.0 113.0 " fill="none" id="make-me-a-hanzi-animation-17" stroke-dasharray="492 984" stroke-linecap="round"></path>

      <clipPath id="make-me-a-hanzi-clip-18">
      <path d="M 1370.0 343.0 L 1377.0 338.0 L 1409.0 304.0 L 1447.0 255.0 Q 1480.0 215.0 1492.0 218.0 L 1494.0 218.0 Q 1503.0 219.0 1506.0 232.0 Q 1508.0 256.0 1506.0 259.0 Q 1497.0 290.0 1463.0 317.0 Q 1428.0 342.0 1387.0 353.0 L 1370.0 356.0 C 1346.0 360.0 1346.0 360.0 1370.0 343.0 Z" fill="lightgray"></path>
      </clipPath>
      <path clip-path="url(#make-me-a-hanzi-clip-18)" d="M 1373.0 350.0 L 1424.0 318.0 L 1454.0 290.0 L 1493.0 229.0 " fill="none" id="make-me-a-hanzi-animation-18" stroke-dasharray="302 604" stroke-linecap="round"></path>

      <clipPath id="make-me-a-hanzi-clip-19">
      <path d="M 1600.0 637.0 Q 1600.0 633.0 1603.0 629.0 L 1659.0 562.0 Q 1672.0 548.0 1683.0 548.0 Q 1694.0 547.0 1702.0 558.0 Q 1711.0 566.0 1713.0 579.0 Q 1714.0 602.0 1696.0 617.0 Q 1679.0 628.0 1628.0 640.0 L 1612.0 643.0 Q 1600.0 644.0 1600.0 637.0 Z" fill="lightgray"></path>
      </clipPath>
      <path clip-path="url(#make-me-a-hanzi-clip-19)" d="M 1608.0 636.0 L 1671.0 596.0 L 1680.0 587.0 L 1684.0 569.0 " fill="none" id="make-me-a-hanzi-animation-19" stroke-dasharray="234 468" stroke-linecap="round"></path>

      <clipPath id="make-me-a-hanzi-clip-20">
      <path d="M 1589.0 467.0 L 1597.0 454.0 Q 1618.0 423.0 1638.0 401.0 Q 1669.0 363.0 1688.0 386.0 Q 1698.0 394.0 1699.0 410.0 Q 1700.0 425.0 1694.0 435.0 Q 1681.0 459.0 1638.0 471.0 Q 1622.0 475.0 1610.0 479.0 L 1592.0 482.0 Q 1585.0 482.0 1585.0 477.0 Q 1585.0 472.0 1589.0 467.0 Z" fill="lightgray"></path>
      </clipPath>
      <path clip-path="url(#make-me-a-hanzi-clip-20)" d="M 1592.0 474.0 L 1658.0 427.0 L 1672.0 397.0 " fill="none" id="make-me-a-hanzi-animation-20" stroke-dasharray="242 484" stroke-linecap="round"></path>

      <clipPath id="make-me-a-hanzi-clip-21">
      <path d="M 1773.0 328.0 L 1536.0 292.0 Q 1526.0 289.0 1526.0 284.0 Q 1524.0 271.0 1576.0 251.0 L 1593.0 251.0 Q 1604.0 251.0 1616.0 256.0 L 1646.0 264.0 L 1772.0 283.0 L 1827.0 287.0 L 1916.0 293.0 L 1970.0 299.0 L 1980.0 299.0 Q 1995.0 299.0 1998.0 303.0 Q 2006.0 308.0 1990.0 325.0 Q 1980.0 335.0 1955.0 346.0 Q 1931.0 357.0 1900.0 350.0 L 1828.0 337.0 L 1773.0 328.0 Z" fill="lightgray"></path>
      </clipPath>
      <path clip-path="url(#make-me-a-hanzi-clip-21)" d="M 1535.0 283.0 L 1589.0 275.0 L 1768.0 306.0 L 1912.0 323.0 L 1953.0 322.0 L 1991.0 309.0 " fill="none" id="make-me-a-hanzi-animation-21" stroke-dasharray="590 1180" stroke-linecap="round"></path>

      <clipPath id="make-me-a-hanzi-clip-22">
      <path d="M 1750.0 750.0 L 1758.0 736.0 Q 1773.0 698.0 1773.0 652.0 Q 1775.0 638.0 1775.0 617.0 L 1773.0 328.0 L 1772.0 283.0 L 1769.0 130.0 Q 1766.0 30.0 1769.0 -24.0 L 1770.0 -47.0 Q 1771.0 -74.0 1775.0 -85.0 Q 1780.0 -96.0 1785.0 -96.0 Q 1790.0 -96.0 1798.0 -84.0 Q 1806.0 -72.0 1809.0 -52.0 L 1812.0 -29.0 Q 1827.0 112.0 1827.0 226.0 L 1827.0 287.0 L 1828.0 337.0 L 1834.0 619.0 Q 1834.0 638.0 1836.0 652.0 Q 1839.0 665.0 1841.0 684.0 Q 1844.0 702.0 1848.0 712.0 Q 1852.0 722.0 1852.0 728.0 Q 1852.0 733.0 1840.0 744.0 Q 1804.0 772.0 1769.0 772.0 Q 1737.0 771.0 1750.0 750.0 Z" fill="lightgray"></path>
      </clipPath>
      <path clip-path="url(#make-me-a-hanzi-clip-22)" d="M 1761.0 759.0 L 1784.0 744.0 L 1807.0 717.0 L 1799.0 176.0 L 1784.0 -87.0 " fill="none" id="make-me-a-hanzi-animation-22" stroke-dasharray="995 1990" stroke-linecap="round"></path>

      <clipPath id="make-me-a-hanzi-clip-23">
      <path d="M 2549.0 626.5 Q 2545.0 670.5 2503.0 688.5 Q 2468.0 710.5 2420.0 721.5 L 2395.0 725.5 Q 2380.0 725.5 2380.0 716.5 Q 2380.0 712.5 2384.0 708.5 L 2394.0 694.5 Q 2403.0 679.5 2460.0 612.5 Q 2484.0 579.5 2515.0 579.5 Q 2549.0 581.5 2549.0 626.5 Z" fill="lightgray"></path>
      </clipPath>
      <path clip-path="url(#make-me-a-hanzi-clip-23)" d="M 2389.0 715.5 L 2447.0 680.5 L 2490.0 645.5 L 2515.0 611.5 " fill="none" id="make-me-a-hanzi-animation-23" stroke-dasharray="293 586" stroke-linecap="round"></path>

      <clipPath id="make-me-a-hanzi-clip-24">
      <path d="M 2295.0 186.5 L 2331.0 202.5 L 2404.0 237.5 Q 2435.0 255.5 2473.0 278.5 L 2771.0 482.5 L 2795.0 496.5 L 2802.0 502.5 Q 2807.0 505.5 2805.0 518.5 Q 2801.0 525.5 2788.0 536.5 Q 2738.0 570.5 2707.0 568.5 Q 2698.0 568.5 2671.0 556.5 Q 2643.0 544.5 2606.0 535.5 Q 2295.0 460.5 2244.0 456.5 L 2206.0 451.5 Q 2195.0 450.5 2192.0 443.5 Q 2188.0 436.5 2198.0 428.5 Q 2204.0 424.5 2224.0 416.5 L 2246.0 404.5 Q 2269.0 399.5 2288.0 404.5 L 2332.0 418.5 L 2638.0 502.5 Q 2659.0 508.5 2662.0 504.5 Q 2665.0 499.5 2652.0 486.5 L 2624.0 458.5 Q 2484.0 345.5 2345.0 248.5 Q 2287.0 210.5 2280.0 205.5 Q 2272.0 199.5 2240.0 190.5 C 2212.0 180.5 2268.0 174.5 2295.0 186.5 Z" fill="lightgray"></path>
      </clipPath>
      <path clip-path="url(#make-me-a-hanzi-clip-24)" d="M 2201.0 439.5 L 2257.0 429.5 L 2277.0 431.5 L 2664.0 528.5 L 2692.0 526.5 L 2717.0 512.5 L 2702.0 485.5 L 2680.0 462.5 L 2504.0 330.5 L 2354.0 232.5 L 2296.0 200.5 L 2275.0 192.5 L 2266.0 195.5 L 2261.0 189.5 " fill="none" id="make-me-a-hanzi-animation-24" stroke-dasharray="1229 2458" stroke-linecap="round"></path>

      <clipPath id="make-me-a-hanzi-clip-25">
      <path d="M 2907.0 58.5 Q 2870.0 59.5 2802.0 62.5 Q 2638.0 71.5 2528.0 109.5 L 2425.0 146.5 Q 2356.0 172.5 2342.0 175.5 L 2295.0 186.5 L 2240.0 190.0 Q 2208.0 180.5 2159.0 180.5 L 2128.0 180.5 Q 2112.0 179.5 2100.0 182.5 Q 2091.0 182.5 2089.0 184.5 Q 2080.0 184.5 2078.0 181.5 L 2078.0 170.5 Q 2078.0 155.5 2092.5 138.5 Q 2107.0 121.5 2130.0 115.5 Q 2138.0 113.5 2173.0 125.5 Q 2233.0 149.5 2307.0 136.5 Q 2336.0 131.5 2387.5 110.0 Q 2439.0 88.5 2642.0 -1.5 Q 2750.0 -49.5 2786.0 -49.5 Q 2822.0 -49.5 2948.0 -1.5 Q 2955.0 1.5 2956.0 1.5 L 3001.0 22.5 L 3024.0 30.5 Q 3035.0 34.5 3037.0 40.5 Q 3042.0 46.5 3038.5 51.5 Q 3035.0 56.5 3018.0 56.5 L 2907.0 58.5 Z" fill="lightgray"></path>
      </clipPath>
      <path clip-path="url(#make-me-a-hanzi-clip-25)" d="M 2085.0 176.5 L 2116.0 152.5 L 2138.0 148.5 L 2245.0 165.5 L 2307.0 160.5 L 2407.0 128.5 L 2602.0 52.5 L 2766.0 9.5 L 2863.0 14.5 L 3032.0 46.5 " fill="none" id="make-me-a-hanzi-animation-25" stroke-dasharray="1113 2226" stroke-linecap="round"></path>

      <clipPath id="make-me-a-hanzi-clip-26">
      <path d="M 3382.5 524.5 Q 3398.5 545.5 3415.5 567.5 Q 3437.5 601.5 3455.5 617.5 Q 3465.5 627.5 3461.5 639.5 Q 3458.5 652.5 3433.5 674.5 Q 3408.5 693.5 3391.5 693.5 Q 3373.5 692.5 3380.5 672.5 Q 3389.5 648.5 3363.5 593.5 Q 3309.5 496.5 3206.5 378.5 Q 3196.5 369.5 3193.5 364.5 Q 3189.5 354.5 3203.5 355.5 Q 3246.5 361.5 3372.5 512.5 L 3382.5 524.5 Z" fill="lightgray"></path>
      </clipPath>
      <path clip-path="url(#make-me-a-hanzi-clip-26)" d="M 3390.5 680.5 L 3402.5 670.5 L 3418.5 635.5 L 3381.5 567.5 L 3278.5 433.5 L 3229.5 382.5 L 3201.5 363.5 " fill="none" id="make-me-a-hanzi-animation-26" stroke-dasharray="533 1066" stroke-linecap="round"></path>

      <clipPath id="make-me-a-hanzi-clip-27">
      <path d="M 3372.5 512.5 Q 3387.5 497.5 3422.5 503.5 Q 3488.5 521.5 3493.5 511.5 Q 3500.5 493.5 3474.5 427.5 Q 3452.5 354.5 3376.5 255.5 Q 3301.5 149.5 3176.5 47.5 Q 3151.5 31.5 3173.5 33.5 Q 3264.5 42.5 3386.5 185.5 Q 3486.5 320.5 3537.5 425.5 Q 3565.5 488.5 3585.5 506.5 Q 3598.5 516.5 3592.5 529.5 Q 3586.5 541.5 3529.5 563.5 Q 3516.5 569.5 3492.5 556.5 Q 3459.5 540.5 3382.5 524.5 C 3357.5 519.5 3357.5 519.5 3372.5 512.5 Z" fill="lightgray"></path>
      </clipPath>
      <path clip-path="url(#make-me-a-hanzi-clip-27)" d="M 3381.5 515.5 L 3431.5 518.5 L 3472.5 531.5 L 3511.5 534.5 L 3536.5 514.5 L 3480.5 370.5 L 3383.5 221.5 L 3283.5 112.5 L 3228.5 68.5 L 3178.5 39.5 " fill="none" id="make-me-a-hanzi-animation-27" stroke-dasharray="901 1802" stroke-linecap="round"></path>

      <clipPath id="make-me-a-hanzi-clip-28">
      <path d="M 3284.5 355.5 Q 3332.5 306.5 3369.5 289.5 Q 3382.5 288.5 3390.5 299.5 Q 3394.5 309.5 3392.5 324.5 Q 3377.5 364.5 3295.5 388.5 Q 3294.5 389.5 3293.5 389.5 Q 3280.5 393.5 3271.5 389.5 Q 3265.5 388.5 3268.5 377.5 Q 3269.5 367.5 3284.5 355.5 Z" fill="lightgray"></path>
      </clipPath>
      <path clip-path="url(#make-me-a-hanzi-clip-28)" d="M 3278.5 381.5 L 3340.5 341.5 L 3374.5 309.5 " fill="none" id="make-me-a-hanzi-animation-28" stroke-dasharray="248 496" stroke-linecap="round"></path>

      <clipPath id="make-me-a-hanzi-clip-29">
      <path d="M 3723.5 482.5 Q 3723.5 638.5 3743.5 712.5 Q 3756.5 739.5 3726.5 760.5 Q 3710.5 772.5 3683.5 787.5 Q 3658.5 803.5 3637.5 788.5 Q 3631.5 782.5 3638.5 766.5 Q 3675.5 714.5 3676.5 660.5 Q 3677.5 582.5 3681.5 493.5 Q 3680.5 339.5 3677.5 168.5 Q 3673.5 84.5 3651.5 6.5 Q 3641.5 -35.5 3668.5 -98.5 Q 3675.5 -117.5 3683.5 -120.5 Q 3690.5 -127.5 3698.5 -118.5 Q 3705.5 -114.5 3716.5 -92.5 Q 3726.5 -65.5 3725.5 -33.5 Q 3724.5 18.5 3723.5 455.5 L 3723.5 482.5 Z" fill="lightgray"></path>
      </clipPath>
      <path clip-path="url(#make-me-a-hanzi-clip-29)" d="M 3650.5 779.5 L 3705.5 725.5 L 3702.5 203.5 L 3686.5 -23.5 L 3689.5 -106.5 " fill="none" id="make-me-a-hanzi-animation-29" stroke-dasharray="1038 2076" stroke-linecap="round"></path>

      <clipPath id="make-me-a-hanzi-clip-30">
      <path d="M 3723.5 455.5 Q 3816.5 409.5 3955.5 320.5 Q 3977.5 304.5 3993.5 304.5 Q 4002.5 305.5 4006.5 317.5 Q 4016.5 333.5 3992.5 373.5 Q 3959.5 434.5 3723.5 482.5 C 3694.5 488.5 3696.5 468.5 3723.5 455.5 Z" fill="lightgray"></path>
      </clipPath>
      <path clip-path="url(#make-me-a-hanzi-clip-30)" d="M 3734.5 475.5 L 3738.5 464.5 L 3852.5 420.5 L 3928.5 381.5 L 3961.5 358.5 L 3990.5 320.5 " fill="none" id="make-me-a-hanzi-animation-30" stroke-dasharray="435 870" stroke-linecap="round"></path>

</g>
</svg>
